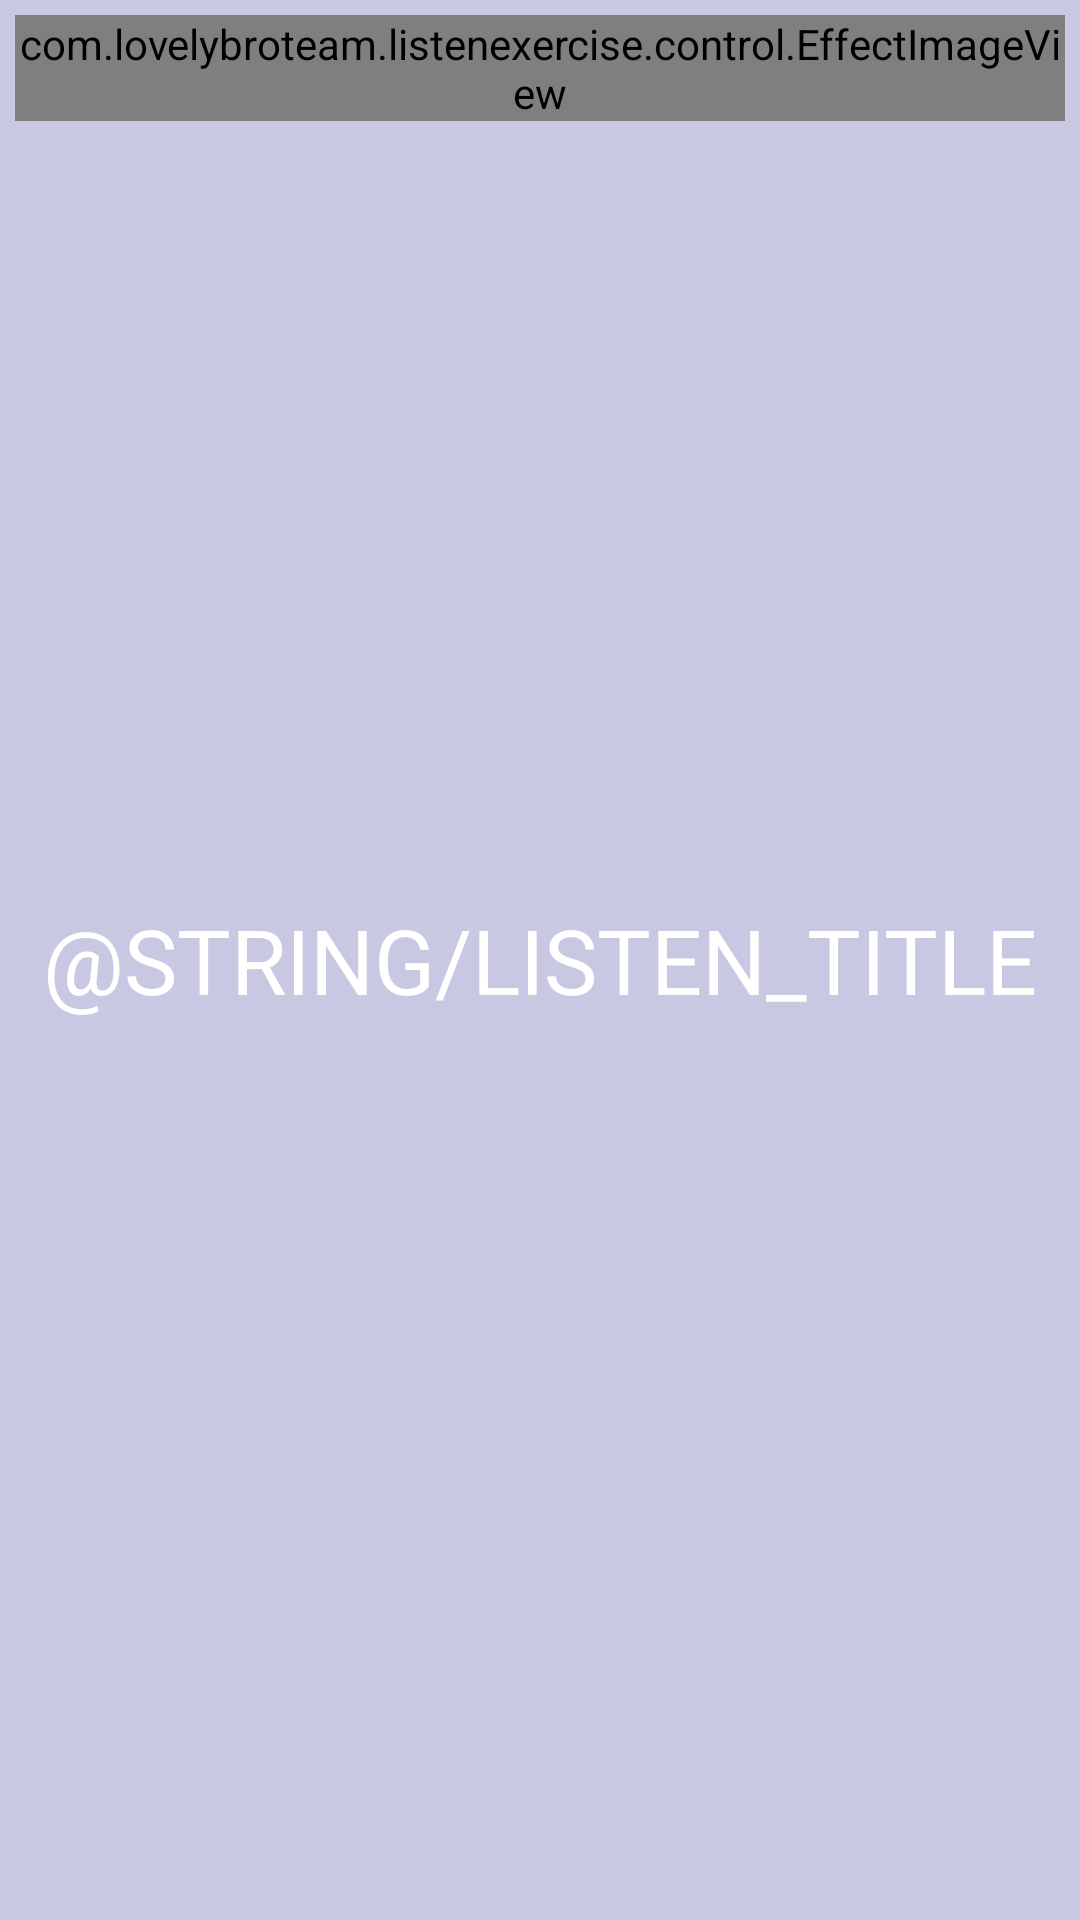

The Android layout XML behind this screen, and the referenced resources:
<!-- AndroidManifest.xml: application theme AppTheme -->
<!-- res/layout/app_title_layout.xml -->
<?xml version="1.0" encoding="utf-8"?>
<RelativeLayout xmlns:android="http://schemas.android.com/apk/res/android"
    android:orientation="vertical"
    android:layout_width="match_parent"
    android:layout_height="@dimen/app_title_height"
    android:padding="@dimen/app_title_padding"
    android:background="@color/app_title_background"
    >
    <com.lovelybroteam.listenexercise.control.EffectImageView
        android:layout_width="wrap_content"
        android:layout_height="wrap_content"
        android:src="@drawable/back_button"
        android:adjustViewBounds="true"
        />
    <TextView
        android:layout_width="wrap_content"
        android:layout_height="wrap_content"
        android:layout_centerInParent="true"
        android:text="@string/listen_title"
        android:textColor="#fff"
        android:textAllCaps="true"
        android:textSize="30sp"
        />
</RelativeLayout>
<!-- resources referenced by this layout -->
<resources>
  <color name="app_title_background">#3008</color>
  <dimen name="app_title_height">45dp</dimen>
  <dimen name="app_title_padding">5dp</dimen>
  <style name="AppTheme" parent="Theme.AppCompat.Light.DarkActionBar">
          
          <item name="colorPrimary">@color/colorPrimary</item>
          <item name="colorPrimaryDark">@color/colorPrimaryDark</item>
          <item name="colorAccent">@color/colorAccent</item>
      </style>
  <color name="colorPrimary">#3F51B5</color>
  <color name="colorPrimaryDark">#303F9F</color>
  <color name="colorAccent">#FF4081</color>
</resources>
